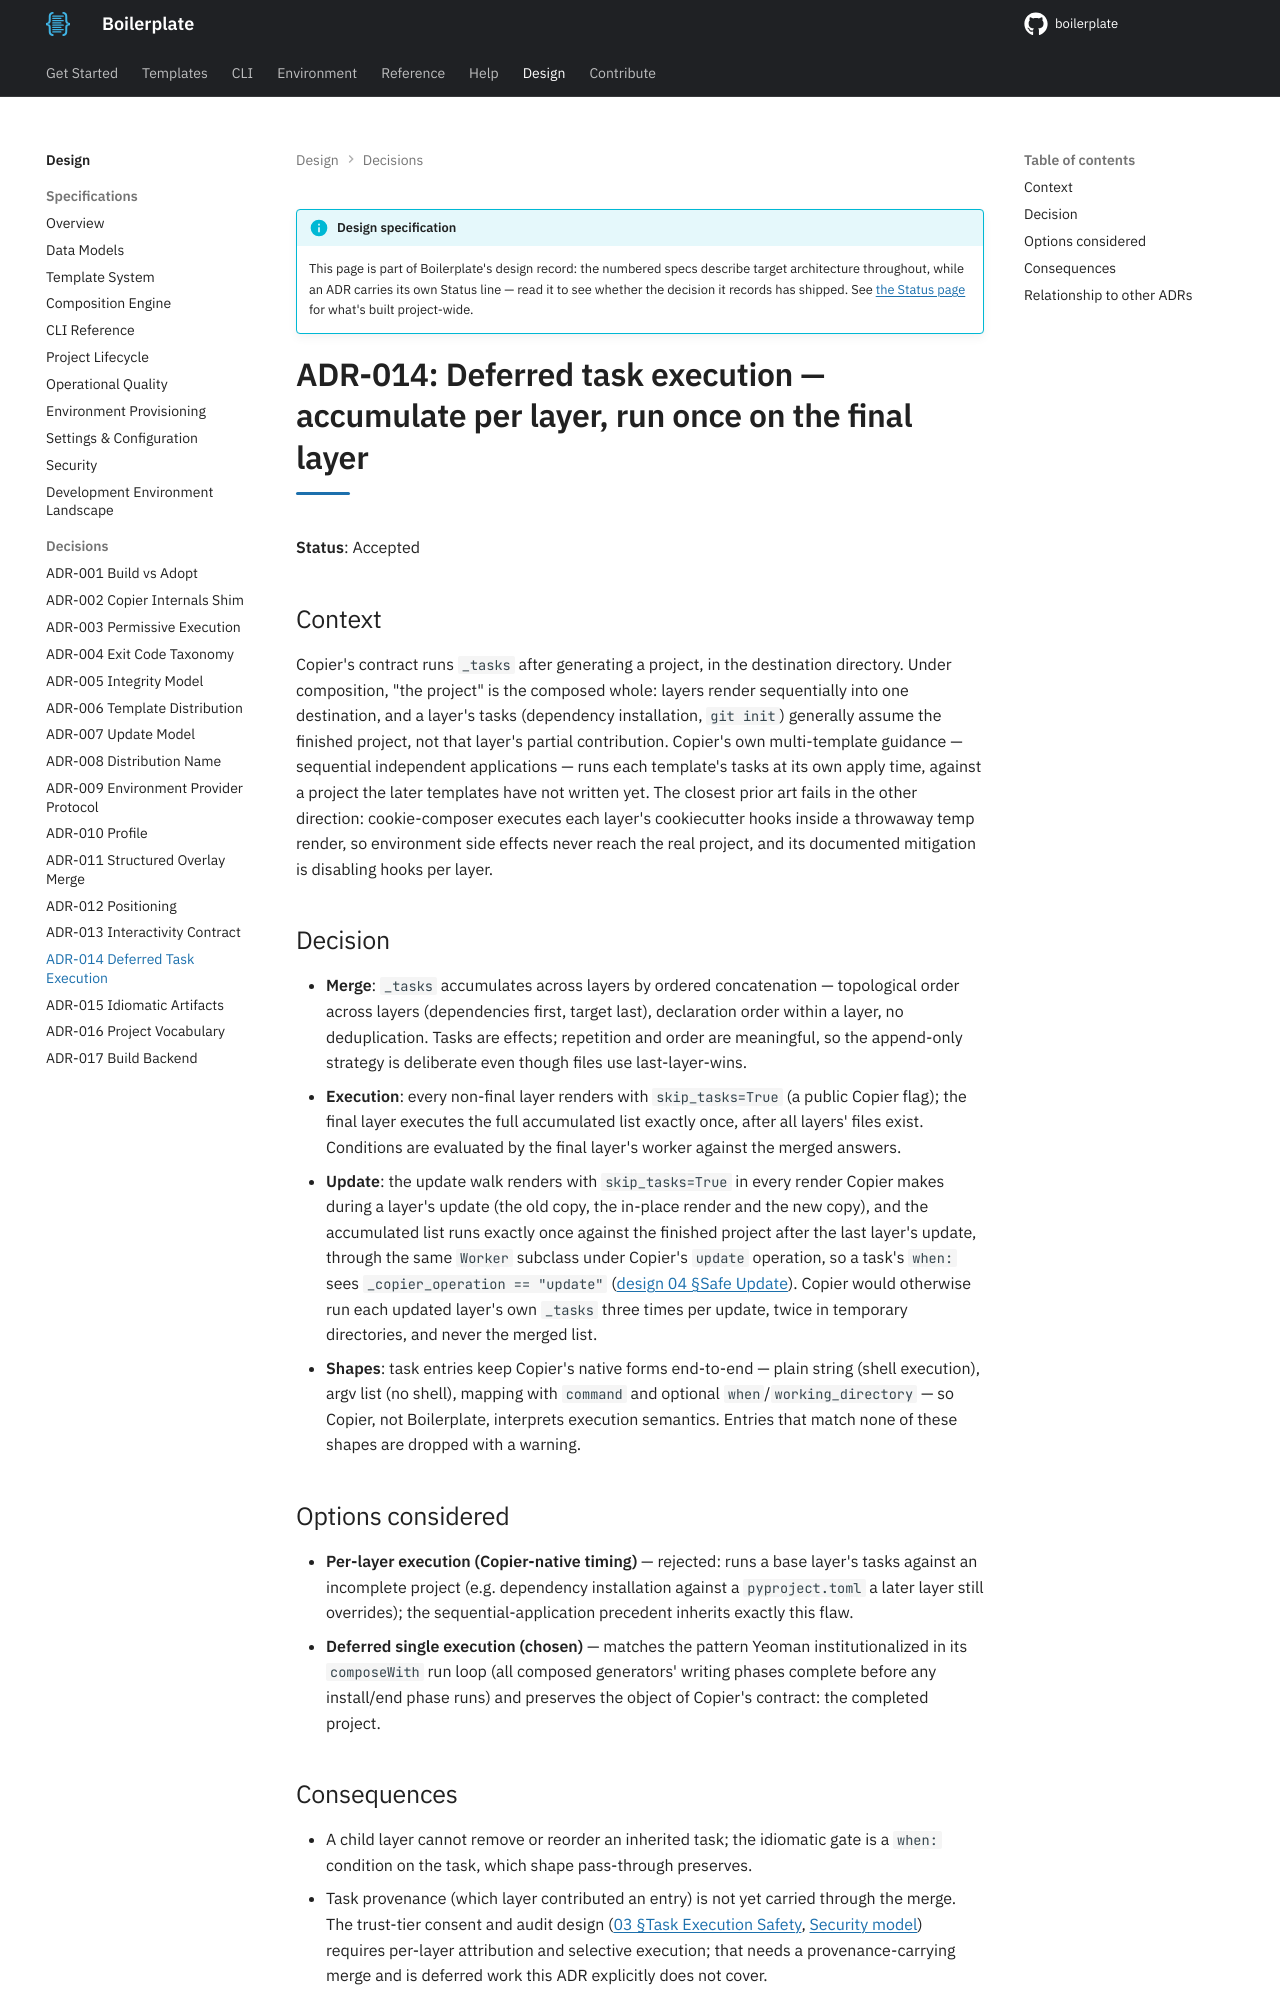

repository: TheRealBillSiegler/boilerplate · page: 0.4/design/adr-014-deferred-task-execution/index.html · generator: mkdocs

# ADR-014: Deferred task execution — accumulate per layer, run once on the final layer

**Status**: Accepted

## Context

Copier's contract runs `_tasks` after generating a project, in the destination directory. Under composition, "the project" is the composed whole: layers render sequentially into one destination, and a layer's tasks (dependency installation, `git init`) generally assume the finished project, not that layer's partial contribution. Copier's own multi-template guidance — sequential independent applications — runs each template's tasks at its own apply time, against a project the later templates have not written yet. The closest prior art fails in the other direction: cookie-composer executes each layer's cookiecutter hooks inside a throwaway temp render, so environment side effects never reach the real project, and its documented mitigation is disabling hooks per layer.

## Decision

- **Merge**: `_tasks` accumulates across layers by ordered concatenation — topological order across layers (dependencies first, target last), declaration order within a layer, no deduplication. Tasks are effects; repetition and order are meaningful, so the append-only strategy is deliberate even though files use last-layer-wins.
- **Execution**: every non-final layer renders with `skip_tasks=True` (a public Copier flag); the final layer executes the full accumulated list exactly once, after all layers' files exist. Conditions are evaluated by the final layer's worker against the merged answers.
- **Update**: the update walk renders with `skip_tasks=True` in every render Copier makes during a layer's update (the old copy, the in-place render and the new copy), and the accumulated list runs exactly once against the finished project after the last layer's update, through the same `Worker` subclass under Copier's `update` operation, so a task's `when:` sees `_copier_operation == "update"` ([design 04 §Safe Update](04-composition-engine.md#safe-update)). Copier would otherwise run each updated layer's own `_tasks` three times per update, twice in temporary directories, and never the merged list.
- **Shapes**: task entries keep Copier's native forms end-to-end — plain string (shell execution), argv list (no shell), mapping with `command` and optional `when`/`working_directory` — so Copier, not Boilerplate, interprets execution semantics. Entries that match none of these shapes are dropped with a warning.

## Options considered

- **Per-layer execution (Copier-native timing)** — rejected: runs a base layer's tasks against an incomplete project (e.g. dependency installation against a `pyproject.toml` a later layer still overrides); the sequential-application precedent inherits exactly this flaw.
- **Deferred single execution (chosen)** — matches the pattern Yeoman institutionalized in its `composeWith` run loop (all composed generators' writing phases complete before any install/end phase runs) and preserves the object of Copier's contract: the completed project.
